4-way image classification set "半导体芯片表面缺陷检测(预处理后)" from GitHub (Baird-Li/Lizhipeng1); label vocabulary: ZF scratch, broken, pin break, scratch.

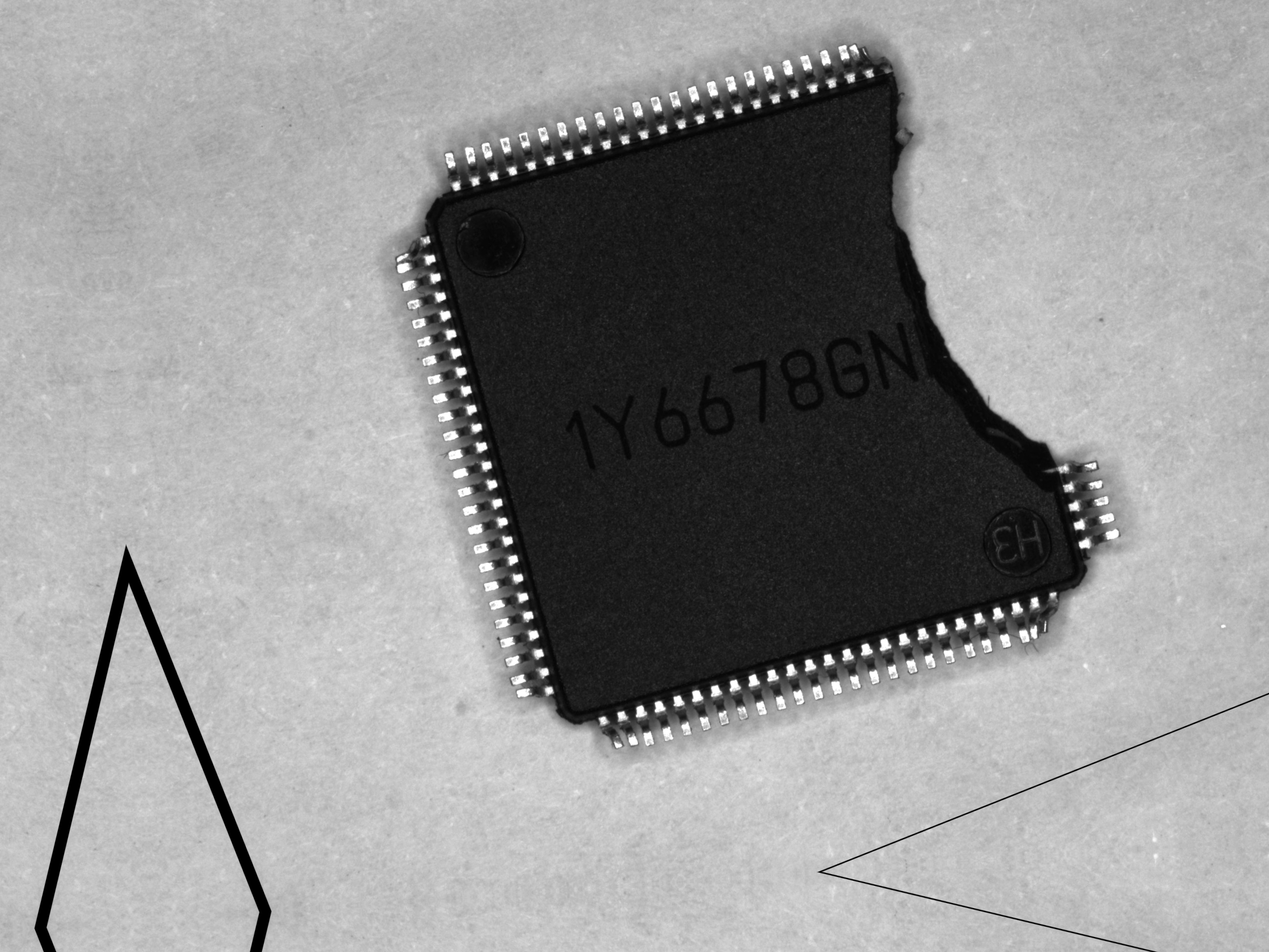
Label: pin break

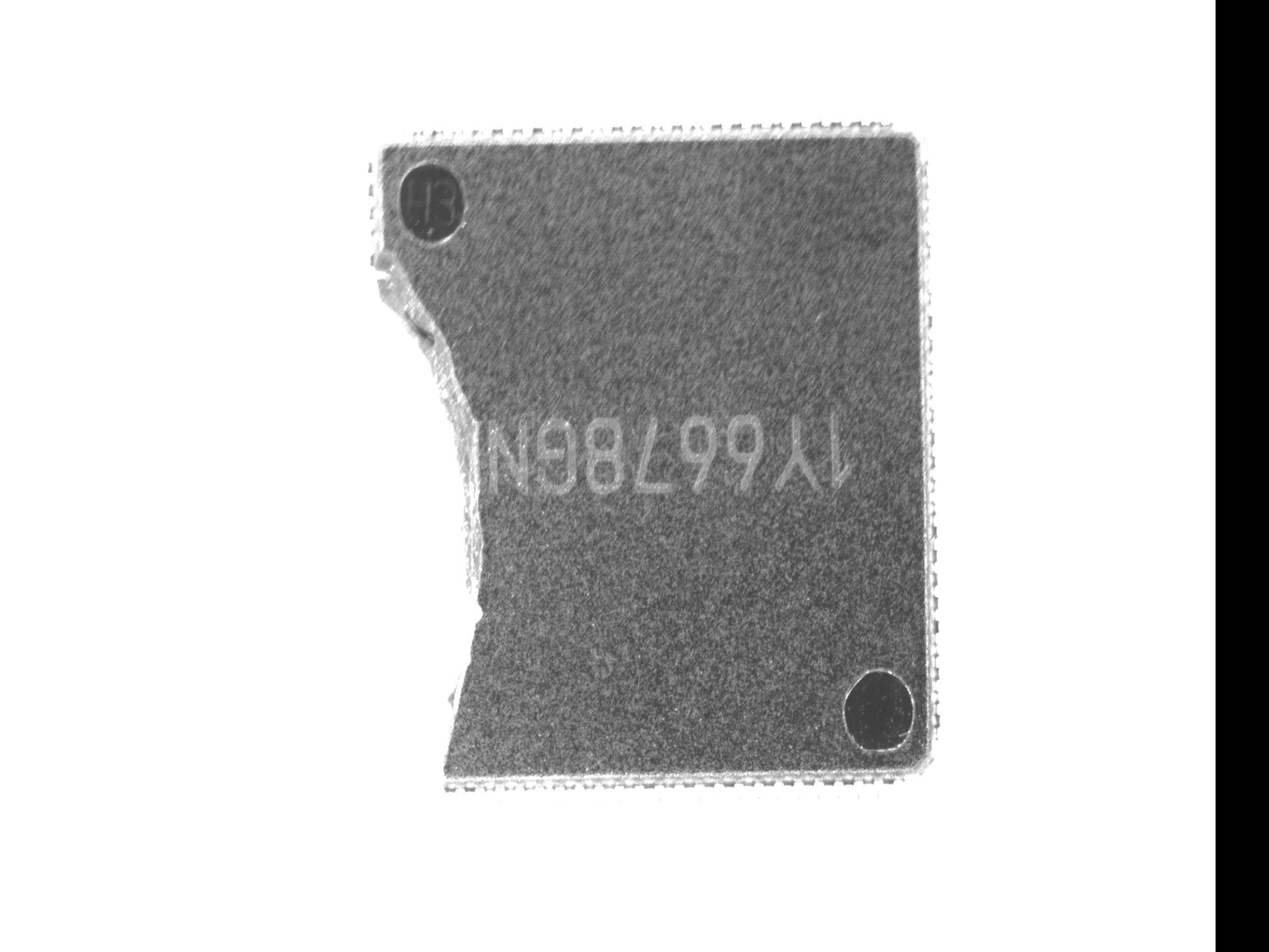
Label: broken

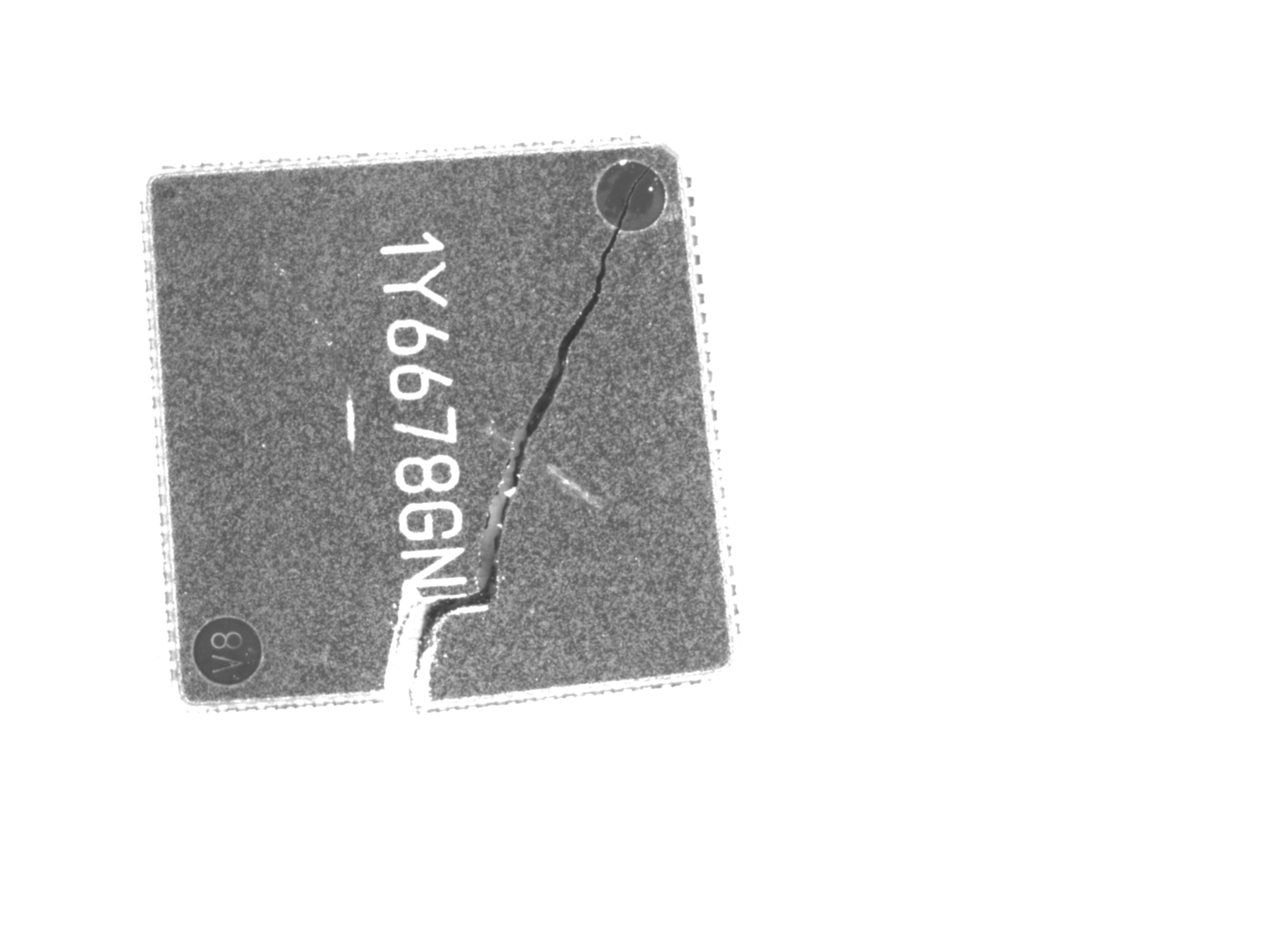
Label: ZF scratch

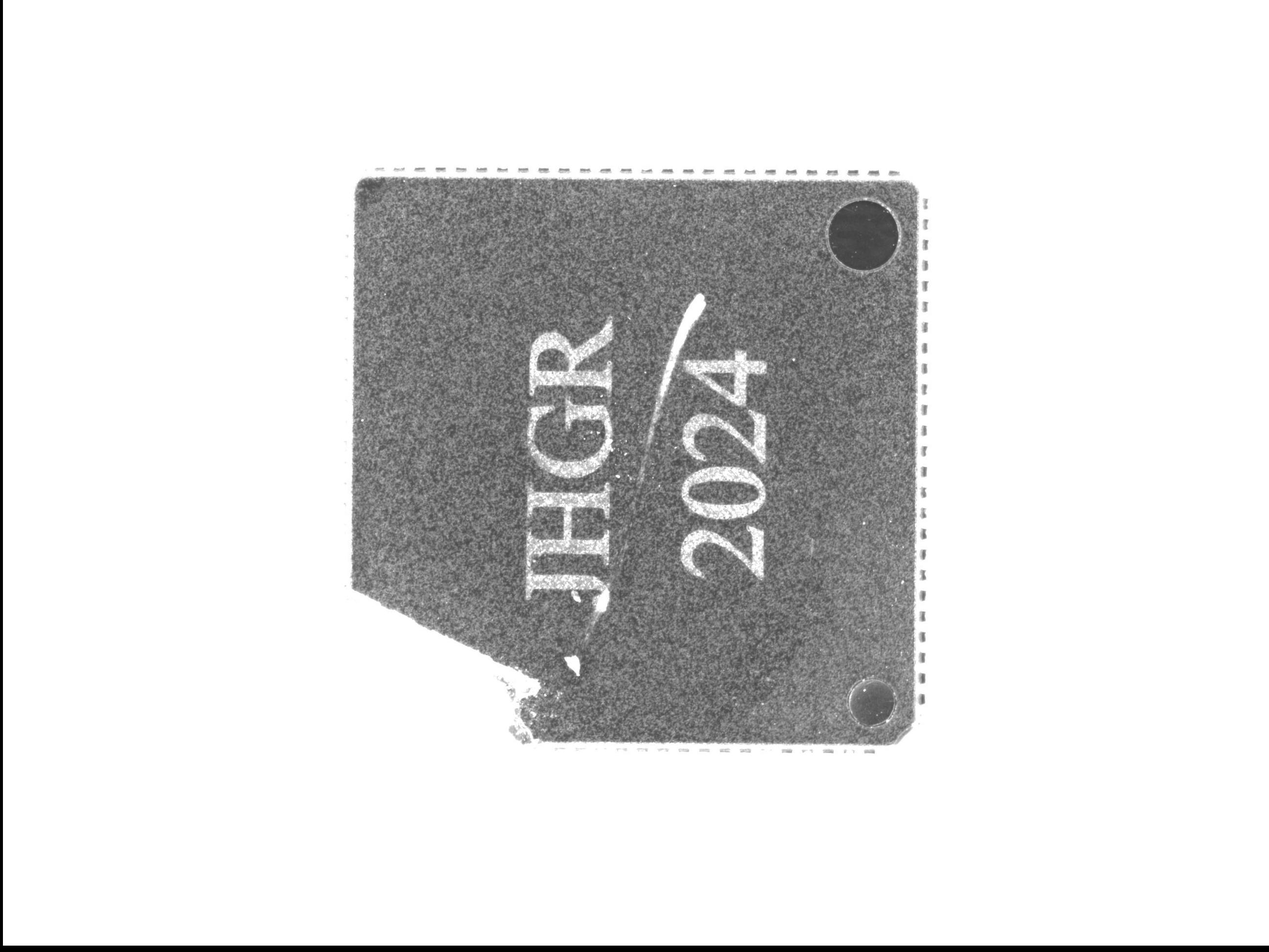
Label: broken

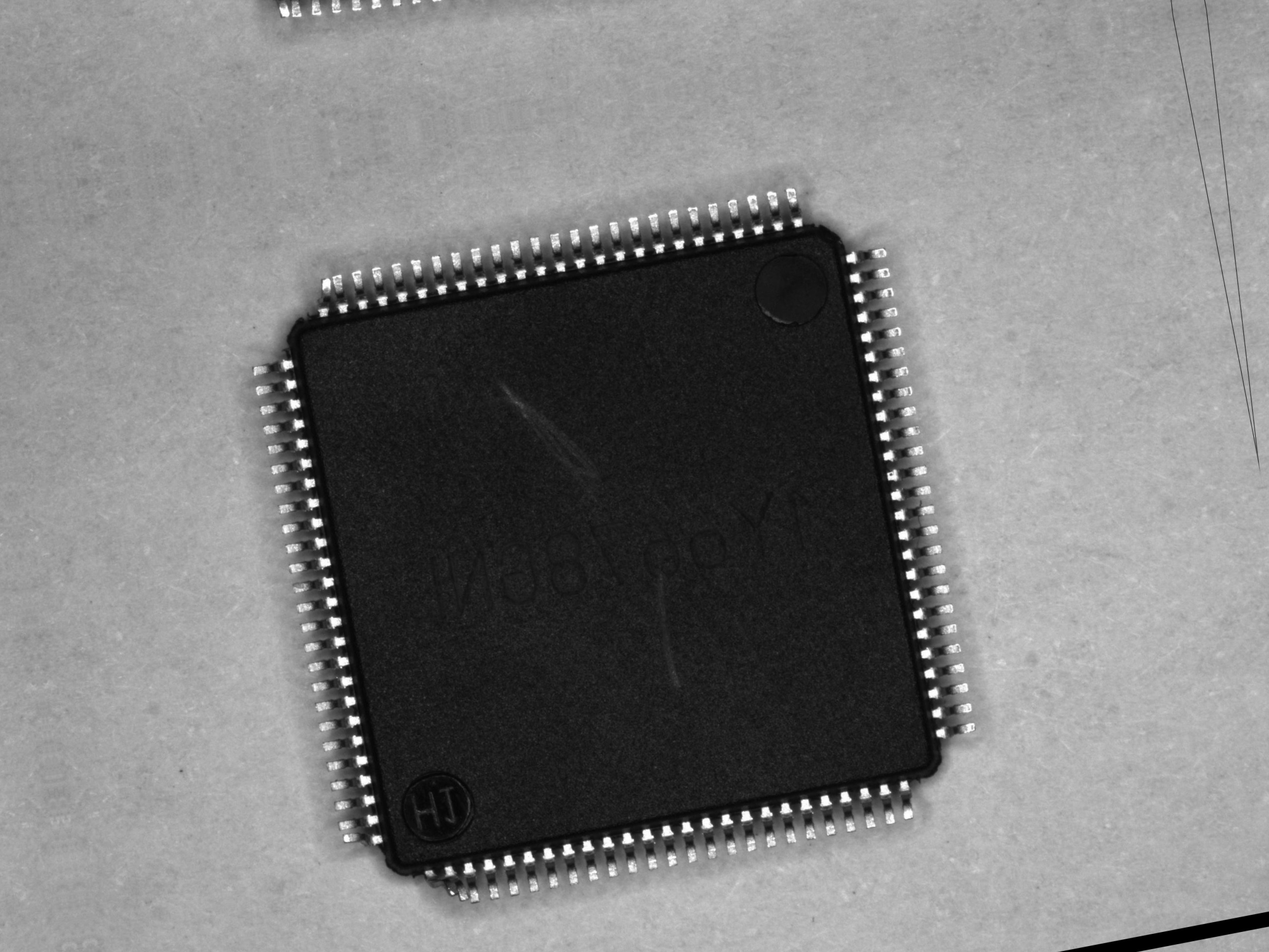
Label: scratch

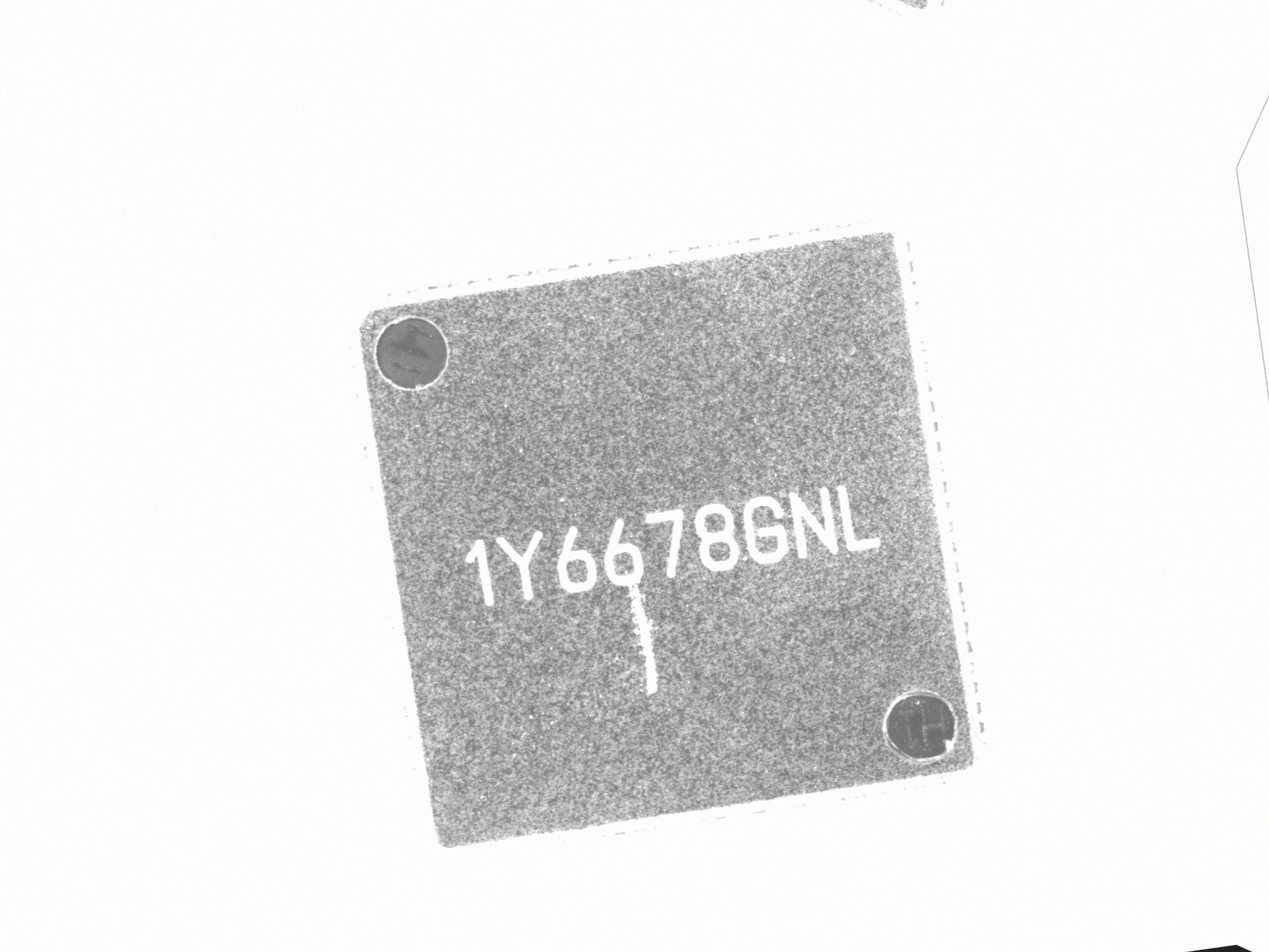
Label: ZF scratch
